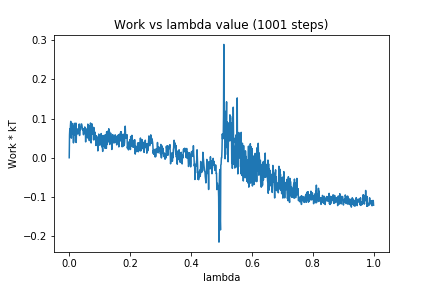

The file beside this chart, header and first rows:
0, 0.0
1, 0.05797
2, 0.0743
3, 0.06003
4, 0.08172
5, 0.09288
6, 0.08252
7, 0.05007
8, 0.08045
9, 0.06097
10, 0.08766
11, 0.07408
12, 0.08055
13, 0.06271
14, 0.03789
15, 0.07572
16, 0.06477
17, 0.08791
18, 0.07455
19, 0.05782
20, 0.07013
21, 0.04118
22, 0.08858
23, 0.03898
24, 0.07156
25, 0.06742
26, 0.07293
27, 0.0736
28, 0.0606
29, 0.06593
30, 0.06309
31, 0.07165
32, 0.06201
33, 0.08615
34, 0.05676
35, 0.06988
36, 0.07375
37, 0.07103
38, 0.07933
39, 0.08559
40, 0.08648
41, 0.08562
42, 0.08249
43, 0.07455
44, 0.07139
45, 0.0746
46, 0.064
47, 0.05876
48, 0.06728
49, 0.06292
50, 0.06798
51, 0.07868
52, 0.07185
53, 0.06662
54, 0.04046
55, 0.07378
56, 0.06426
57, 0.06536
58, 0.07228
59, 0.06626
60, 0.05076
... 940 more rows
